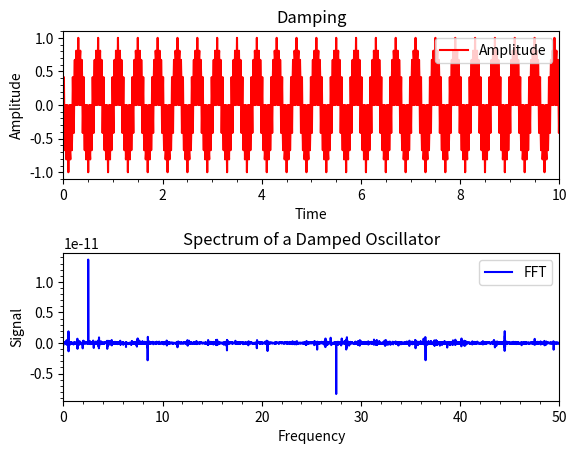

Write Python code to recreate this figure.
import matplotlib.pyplot as plt
import numpy as np

npi = np.pi
f0 = 5
a0 = 100
tdecay = 2
timestep = 0.01
timemax = 100
time = np.arange(0,timemax,timestep)
amplitude = np.cos(6*npi*f0*time) * np.sin(5*npi*f0*time)
spectrum = np.fft.fft(amplitude)
frequency = np.fft.fftfreq( spectrum.size, d = timestep )
index = np.where(frequency >= 0.)

clipped_spectrum = timestep*spectrum[index].real
clipped_frequency = frequency[index]

fig = plt.figure()
fig.subplots_adjust(hspace=0.5)
data1 = fig.add_subplot(2,1,1)
plt.xlabel('Time')
plt.ylabel('Amplitude')
plt.title('Damping')
data1.plot(time,amplitude, color='red', label='Amplitude')
plt.legend()
plt.minorticks_on()
plt.xlim(0., 10.)
data2 = fig.add_subplot(2,1,2)
plt.xlabel('Frequency')
plt.ylabel('Signal')
plt.title('Spectrum of a Damped Oscillator')
data2.plot(clipped_frequency,clipped_spectrum, color='blue', linestyle='solid',
 marker='None', label='FFT', linewidth=1.5)
plt.legend()
plt.minorticks_on()
plt.xlim(0., 50.)
# Show the data
plt.show()
